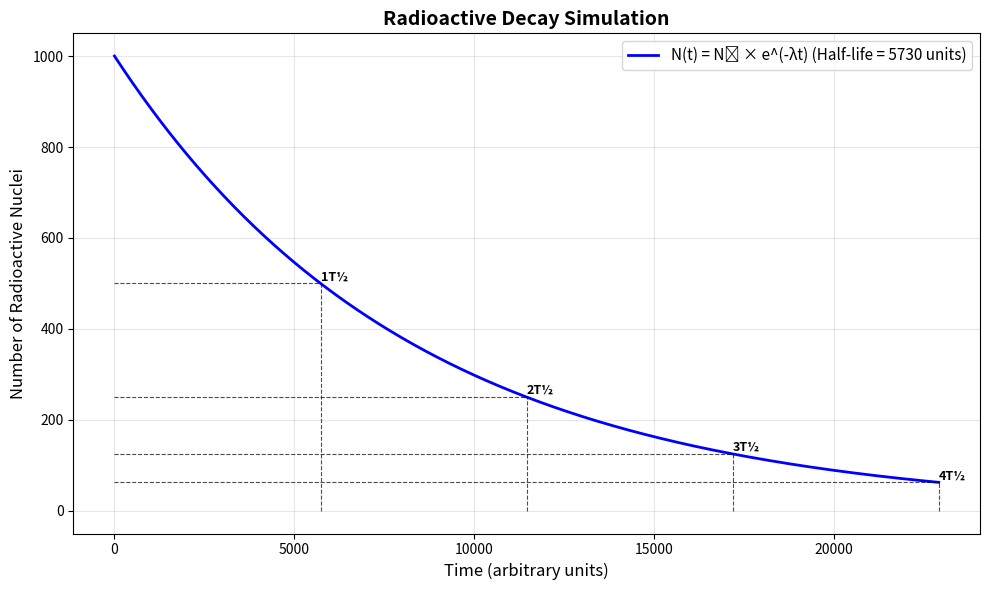

Generate this figure with matplotlib:
import numpy as np
import matplotlib.pyplot as plt

# Parameters
half_life = 5730  # Half-life of the radioactive substance (e.g., years)
decay_constant = np.log(2) / half_life  # Decay constant (lambda)
initial_nuclei = 1000  # Initial number of radioactive nuclei

# Simulation time
time_start = 0
time_end = half_life * 4  # Simulate for 4 half-lives
num_steps = 1000

time = np.linspace(time_start, time_end, num_steps)  # Time points for simulation

# Calculate the number of nuclei at each time point using the decay law
nuclei = initial_nuclei * np.exp(-decay_constant * time)

# Plotting
plt.figure(figsize=(10, 6))
plt.plot(time, nuclei, label=f'N(t) = N₀ × e^(-λt) (Half-life = {half_life} units)', 
         linewidth=2, color='blue')

# Mark half-life points
for i in range(1, int(time_end / half_life) + 1):
    t_half = i * half_life
    n_half = initial_nuclei * (0.5)**i
    plt.plot([t_half, t_half], [0, n_half], 'k--', linewidth=0.8, alpha=0.7)
    plt.plot([0, t_half], [n_half, n_half], 'k--', linewidth=0.8, alpha=0.7)
    plt.text(t_half + 0.1, n_half, f'{i}T½', verticalalignment='bottom', 
             fontsize=9, fontweight='bold')

plt.title('Radioactive Decay Simulation', fontsize=14, fontweight='bold')
plt.xlabel('Time (arbitrary units)', fontsize=12)
plt.ylabel('Number of Radioactive Nuclei', fontsize=12)
plt.grid(True, alpha=0.3)
plt.legend(fontsize=11)
plt.tight_layout()
plt.show()